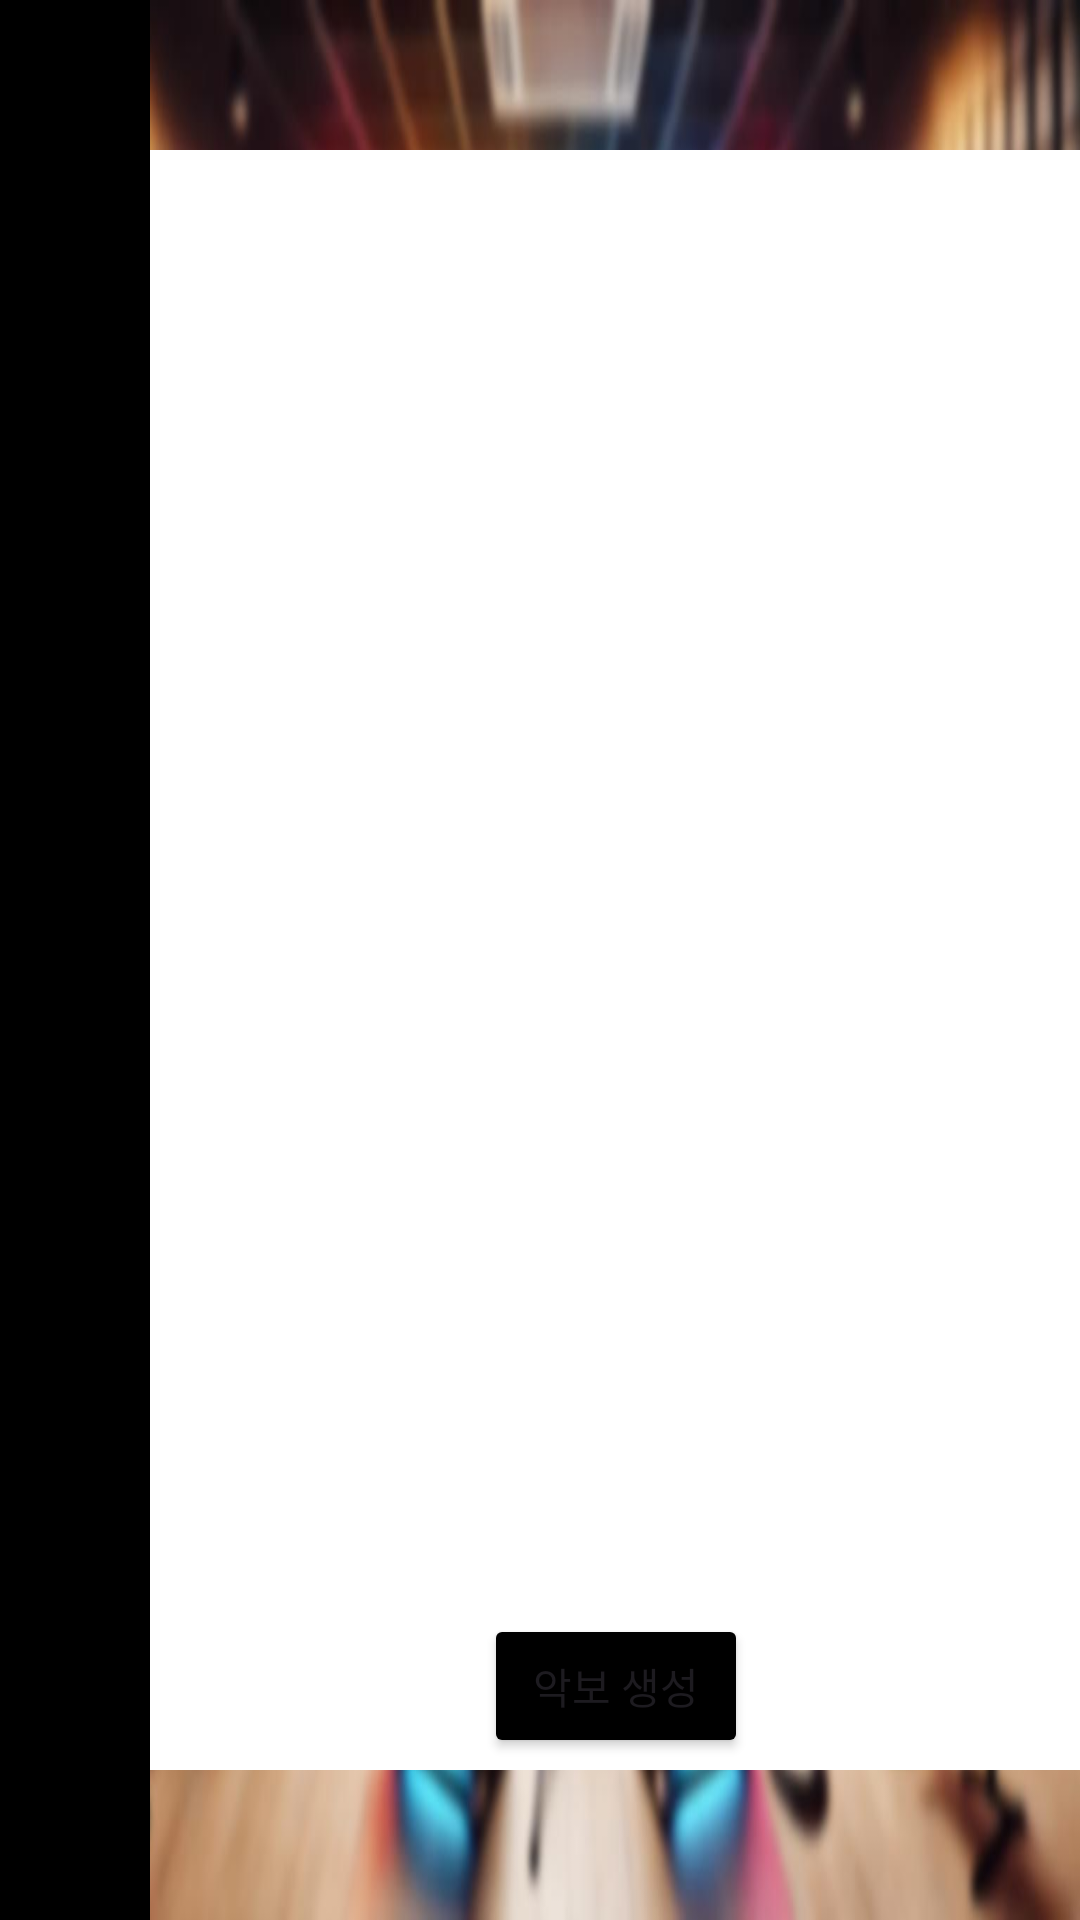

The Android layout XML behind this screen, and the referenced resources:
<!-- AndroidManifest.xml: application theme Theme.Instrument_Karaoke -->
<!-- res/layout/activity_sheetmanage.xml -->
<?xml version="1.0" encoding="utf-8"?>
<androidx.constraintlayout.widget.ConstraintLayout xmlns:android="http://schemas.android.com/apk/res/android"
    xmlns:app="http://schemas.android.com/apk/res-auto"
    xmlns:tools="http://schemas.android.com/tools"
    android:id="@+id/main"
    android:layout_width="match_parent"
    android:layout_height="match_parent"
    android:background="@drawable/background_blurred"
    tools:context=".SheetmanageActivity">

    <androidx.constraintlayout.widget.ConstraintLayout
        android:id="@+id/constraintLayout2"
        android:layout_width="600dp"
        android:layout_height="match_parent"
        android:layout_marginTop="50dp"
        android:layout_marginBottom="50dp"
        android:background="@color/white"
        app:layout_constraintEnd_toEndOf="parent"
        app:layout_constraintStart_toEndOf="@+id/constraintLayout"
        app:layout_constraintTop_toTopOf="parent">

        <ListView
            android:id="@+id/listview_sheetmanage_sheetlist"
            android:layout_width="0dp"
            android:layout_height="0dp"
            android:layout_marginStart="16dp"
            android:layout_marginTop="16dp"
            android:layout_marginEnd="16dp"
            app:layout_constraintBottom_toTopOf="@+id/button_sheetmanage_makesheet"
            app:layout_constraintEnd_toEndOf="parent"
            app:layout_constraintHeight_default="spread"
            app:layout_constraintStart_toStartOf="parent"
            app:layout_constraintTop_toTopOf="parent"
            app:layout_constraintWidth_default="spread" />

        <Button
            android:id="@+id/button_sheetmanage_makesheet"
            android:layout_width="wrap_content"
            android:layout_height="wrap_content"
            android:layout_marginBottom="4dp"
            android:backgroundTint="@color/black"
            android:minWidth="88dip"
            android:text="악보 생성"
            app:layout_constraintBottom_toBottomOf="parent"
            app:layout_constraintEnd_toEndOf="parent"
            app:layout_constraintStart_toStartOf="parent" />
    </androidx.constraintlayout.widget.ConstraintLayout>

    <androidx.constraintlayout.widget.ConstraintLayout
        android:id="@+id/constraintLayout"
        android:layout_width="50dp"
        android:layout_height="match_parent"
        android:background="@color/black"
        app:layout_constraintBottom_toBottomOf="parent"
        app:layout_constraintStart_toStartOf="parent"
        app:layout_constraintTop_toTopOf="parent">

        <ImageButton
            android:id="@+id/button_sheetmanage_sidebar"
            android:layout_width="wrap_content"
            android:layout_height="wrap_content"
            android:layout_marginTop="16dp"
            android:layout_marginEnd="2dp"
            android:layout_marginBottom="352dp"
            android:background="@android:color/transparent"
            app:layout_constraintBottom_toBottomOf="parent"
            app:layout_constraintEnd_toEndOf="parent"
            app:layout_constraintStart_toStartOf="parent"
            app:layout_constraintTop_toTopOf="parent"
            app:srcCompat="@drawable/baseline_menu_24" />
    </androidx.constraintlayout.widget.ConstraintLayout>
</androidx.constraintlayout.widget.ConstraintLayout>
<!-- resources referenced by this layout -->
<resources>
  <!-- drawable background_blurred: jpeg bitmap (drawable, 98747 bytes) -->
  <style name="Theme.Instrument_Karaoke" parent="Base.Theme.Instrument_Karaoke" />
  <style name="Base.Theme.Instrument_Karaoke" parent="Theme.Material3.DayNight.NoActionBar">
          
          
      </style>
  <!-- not gathered from this repository: default colours our renderer supplied (Android Studio template values) -->
  <color name="black">#FF000000</color>
  <color name="white">#FFFFFFFF</color>
</resources>
